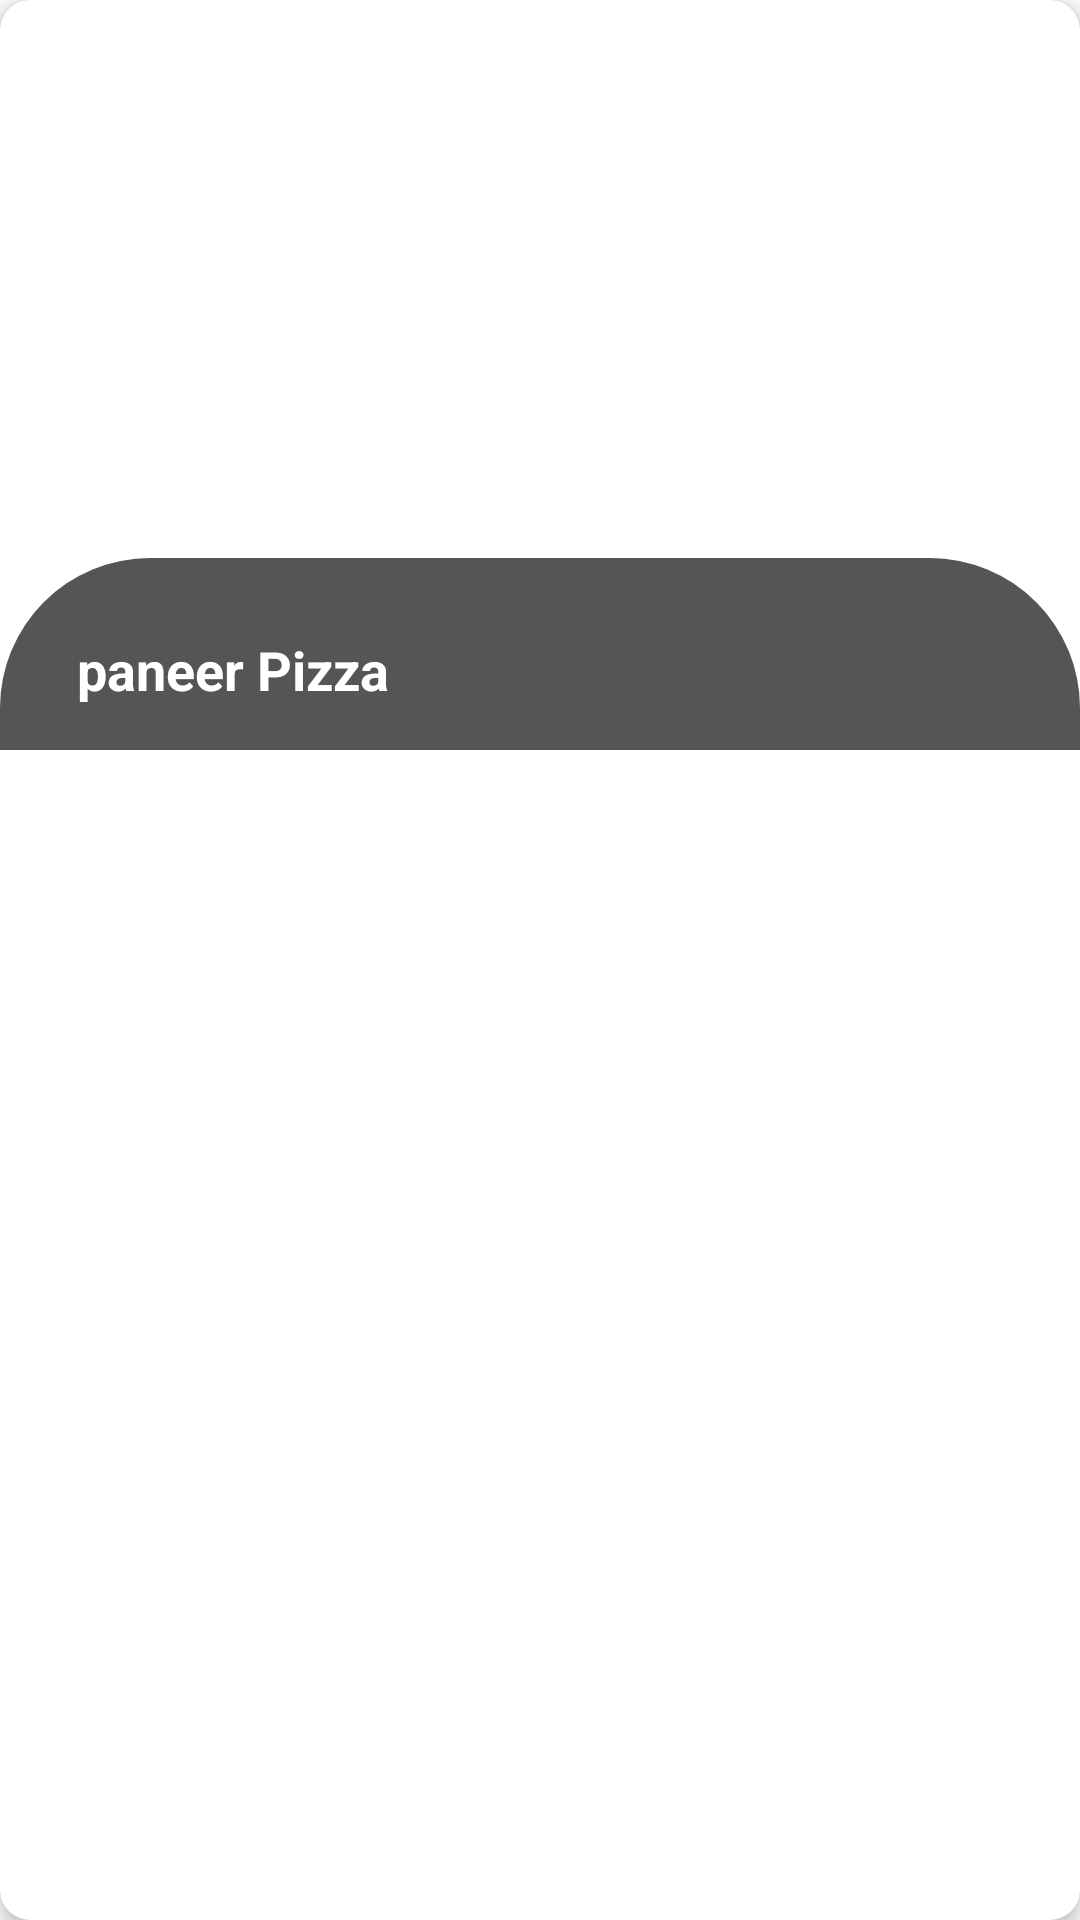

Here is an Android app screen rendered from its layout file. Give the layout XML and the strings, colors and styles it references.
<!-- AndroidManifest.xml: application theme Theme.My_food_Recipe_app_Project_design -->
<!-- res/layout/home_vertical_item.xml -->
<?xml version="1.0" encoding="utf-8"?>
<androidx.cardview.widget.CardView xmlns:android="http://schemas.android.com/apk/res/android"
    xmlns:tools="http://schemas.android.com/tools"
    android:layout_width="match_parent"
    android:layout_height="wrap_content"
    xmlns:app="http://schemas.android.com/apk/res-auto"
    android:layout_margin="9dp"
    app:cardCornerRadius="10dp"
    app:cardElevation="4dp">
    
    <androidx.constraintlayout.widget.ConstraintLayout
        android:layout_width="match_parent"
        android:layout_height="wrap_content">

        <ImageView
            android:id="@+id/ver_img"
            android:layout_width="match_parent"
            android:layout_height="250dp"
            android:scaleType="centerCrop"
            android:src="@drawable/pizza12"
            app:layout_constraintBottom_toBottomOf="parent"
            app:layout_constraintEnd_toEndOf="parent"
            app:layout_constraintStart_toStartOf="parent"
            app:layout_constraintTop_toTopOf="parent" />

        <androidx.constraintlayout.widget.ConstraintLayout
            android:id="@+id/constraintlayout"
            android:layout_width="match_parent"
            android:layout_height="64dp"
            android:background="@drawable/cardback"
            app:layout_constraintBottom_toBottomOf="@+id/ver_img"
            app:layout_constraintEnd_toEndOf="parent"
            app:layout_constraintStart_toStartOf="parent"
            app:layout_constraintTop_toTopOf="parent"
            app:layout_constraintVertical_bias="1" >

            <TextView
                android:id="@+id/Name"
                android:layout_width="wrap_content"
                android:layout_height="wrap_content"
                android:layout_marginTop="10dp"
                android:text="paneer Pizza"
                android:textColor="@color/white"
                android:textSize="18sp"
                android:textStyle="bold"
                app:layout_constraintBottom_toBottomOf="parent"
                app:layout_constraintEnd_toEndOf="parent"
                app:layout_constraintHorizontal_bias=".1"
                app:layout_constraintStart_toStartOf="parent"
                app:layout_constraintTop_toTopOf="parent"
            />

            <ImageView
                android:id="@+id/imageView8"
                android:layout_width="33dp"
                android:layout_height="33dp"
                android:layout_marginRight="20dp"
                android:src="@drawable/baseline_favorite_24"
                app:layout_constraintBottom_toBottomOf="@+id/Name"
                app:layout_constraintEnd_toEndOf="parent"
                app:layout_constraintHorizontal_bias="1"
                app:layout_constraintStart_toEndOf="@+id/textView8"
                app:layout_constraintTop_toTopOf="@+id/Name" />












        </androidx.constraintlayout.widget.ConstraintLayout>

    </androidx.constraintlayout.widget.ConstraintLayout>
    

</androidx.cardview.widget.CardView>
<!-- resources referenced by this layout -->
<resources>
  <color name="black">#FF000000</color>
  <color name="white">#FFFFFFFF</color>
  <!-- drawable cardback (drawable) -->
  <?xml version="1.0" encoding="utf-8"?>
  <shape xmlns:android="http://schemas.android.com/apk/res/android"
      android:shape="rectangle">
      <solid android:color="#AA000000"/>
      <corners android:topRightRadius="50dp"
          android:topLeftRadius="50dp"/>
  
  
  </shape>
  <style name="Theme.My_food_Recipe_app_Project_design" parent="Theme.MaterialComponents.DayNight.NoActionBar">
          
          <item name="colorPrimary">@color/purple_200</item>
          <item name="colorPrimaryVariant">@color/purple_700</item>
          <item name="colorOnPrimary">@color/white</item>
          
          <item name="colorSecondary">@color/teal_200</item>
          <item name="colorSecondaryVariant">@color/teal_700</item>
          <item name="colorOnSecondary">@color/black</item>
          
          <item name="android:statusBarColor">?attr/colorPrimaryVariant</item>
          
      </style>
  <color name="purple_200">#FFC107</color>
  <color name="purple_700">#000000</color>
  <color name="teal_200">#FFC107</color>
  <color name="teal_700">#FF018786</color>
</resources>
